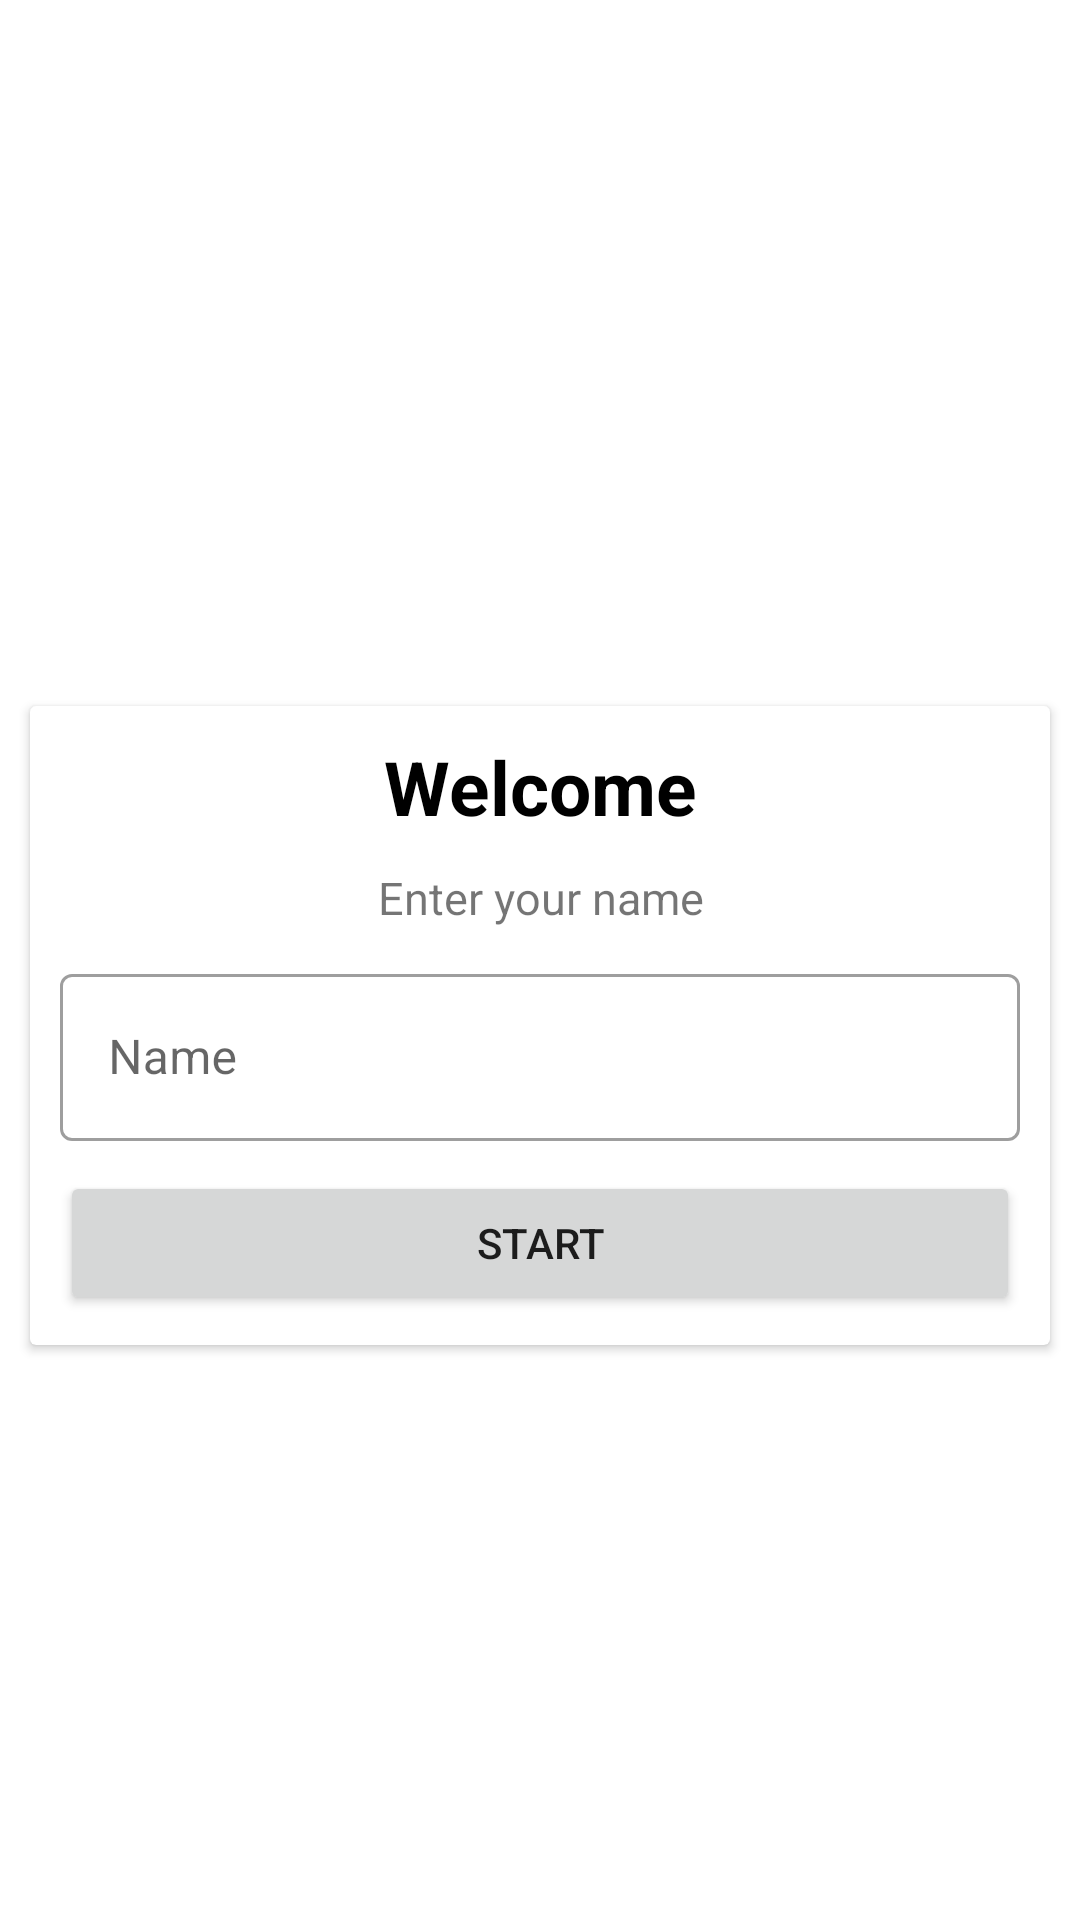

Produce the Android XML layout that renders to this screen, including the resource entries it uses.
<!-- AndroidManifest.xml: activity theme NoActionBar -->
<!-- res/layout/activity_main.xml -->
<?xml version="1.0" encoding="utf-8"?>
<LinearLayout xmlns:android="http://schemas.android.com/apk/res/android"
    xmlns:app="http://schemas.android.com/apk/res-auto"
    xmlns:tools="http://schemas.android.com/tools"
    android:layout_width="match_parent"
    android:layout_height="match_parent"
    android:gravity="center"
    android:orientation="vertical"
    android:padding="5dp"
    android:background="@drawable/ic_bg"
    tools:context=".MainActivity">

    <TextView
        android:layout_width="match_parent"
        android:layout_height="wrap_content"
        android:gravity="center"

        android:text="QuizApp!"
        android:textSize="25sp"
        android:textColor="@color/white"
        android:textStyle="bold"
        android:layout_margin="5dp"
        />

    <androidx.cardview.widget.CardView
        android:layout_width="match_parent"
        android:layout_height="wrap_content"
        android:layout_margin="5dp"
        android:background="@color/white"

        >
        <LinearLayout
            android:layout_width="match_parent"
            android:layout_height="wrap_content"
            android:orientation="vertical"
            android:layout_gravity="center"
            android:padding="5dp"

            >
            <TextView
                android:layout_width="match_parent"
                android:layout_height="wrap_content"
                android:gravity="center"

                android:text="Welcome"
                android:textSize="25sp"
                android:textColor="@color/black"
                android:textStyle="bold"
                android:layout_margin="5dp"
                />
            <TextView
                android:layout_width="match_parent"
                android:layout_height="wrap_content"
                android:gravity="center"
                android:text="Enter your name"
                android:textSize="15sp"
                android:layout_margin="5dp"
                />
            <com.google.android.material.textfield.TextInputLayout
                android:layout_width="match_parent"
                android:layout_height="wrap_content"
                android:layout_margin="5dp"
                style="@style/Widget.MaterialComponents.TextInputLayout.OutlinedBox"
                >
                <androidx.appcompat.widget.AppCompatEditText
                    android:id="@+id/et_name"
                    android:layout_width="match_parent"
                    android:layout_height="wrap_content"

                    android:hint="Name"
                    android:textColor="@color/black"
                    android:textColorHint="@color/teal_200"
                    />

            </com.google.android.material.textfield.TextInputLayout>
            <Button
                android:id="@+id/btn_start"
                android:layout_width="match_parent"
                android:layout_height="wrap_content"
                android:layout_margin="5dp"
                android:text="Start"
                />
        </LinearLayout>

    </androidx.cardview.widget.CardView>

</LinearLayout>
<!-- resources referenced by this layout -->
<resources>
  <style name="NoActionBar" parent="Theme.MaterialComponents.DayNight.NoActionBar">
          
          <item name="colorPrimary">@color/purple_500</item>
          <item name="colorPrimaryVariant">@color/purple_700</item>
          <item name="colorOnPrimary">@color/white</item>
          
          <item name="colorSecondary">@color/teal_200</item>
          <item name="colorSecondaryVariant">@color/teal_700</item>
          <item name="colorOnSecondary">@color/black</item>
          
          <item name="android:statusBarColor">?attr/colorPrimaryVariant</item>
          
      </style>
  <!-- not gathered from this repository: default colours our renderer supplied (Android Studio template values) -->
  <color name="purple_500">#FF6200EE</color>
  <color name="purple_700">#FF3700B3</color>
  <color name="teal_200">#FF03DAC5</color>
  <color name="teal_700">#FF018786</color>
  <color name="black">#FF000000</color>
  <color name="white">#FFFFFFFF</color>
</resources>
